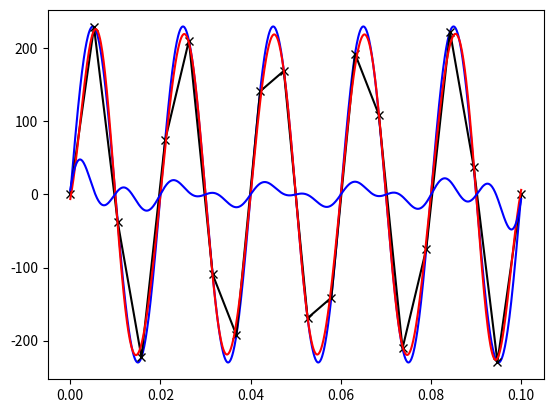

The script that saved this image:
import numpy as np
from matplotlib import pyplot as plt

A = 230

f = 50
t = 0.1
fs1 = 10000



fs3 = 200

time1 = np.linspace(0, t, int(t*fs1))
time3 = np.linspace(0, t, int(t*fs3))

sig = A * np.sin(2*np.pi*f*time1)
plt.plot(time1, sig, 'b-')

sig2 = A * np.sin(2*np.pi*f*time3)
plt.plot(time3, sig2,'k-x')

T = 1/fs3
signal_reconstructed = np.zeros_like(time1)
for n in range(len(time1)):
    t_ = time1[n]
    signal_reconstructed[n] = np.sum(sig2*np.sinc((1/T)*(t_- time3)))
    print(t_-time3)
siggerr = sig - signal_reconstructed
plt.plot(time1, signal_reconstructed, 'r-')


plt.show()
plt.plot(time1, siggerr, 'b-')
plt.show()